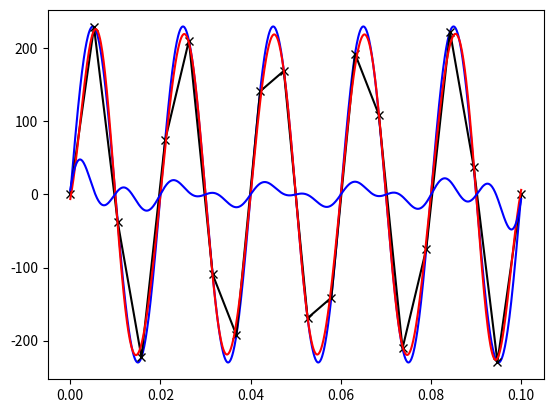

The script that saved this image:
import numpy as np
from matplotlib import pyplot as plt

A = 230

f = 50
t = 0.1
fs1 = 10000



fs3 = 200

time1 = np.linspace(0, t, int(t*fs1))
time3 = np.linspace(0, t, int(t*fs3))

sig = A * np.sin(2*np.pi*f*time1)
plt.plot(time1, sig, 'b-')

sig2 = A * np.sin(2*np.pi*f*time3)
plt.plot(time3, sig2,'k-x')

T = 1/fs3
signal_reconstructed = np.zeros_like(time1)
for n in range(len(time1)):
    t_ = time1[n]
    signal_reconstructed[n] = np.sum(sig2*np.sinc((1/T)*(t_- time3)))
    print(t_-time3)
siggerr = sig - signal_reconstructed
plt.plot(time1, signal_reconstructed, 'r-')


plt.show()
plt.plot(time1, siggerr, 'b-')
plt.show()